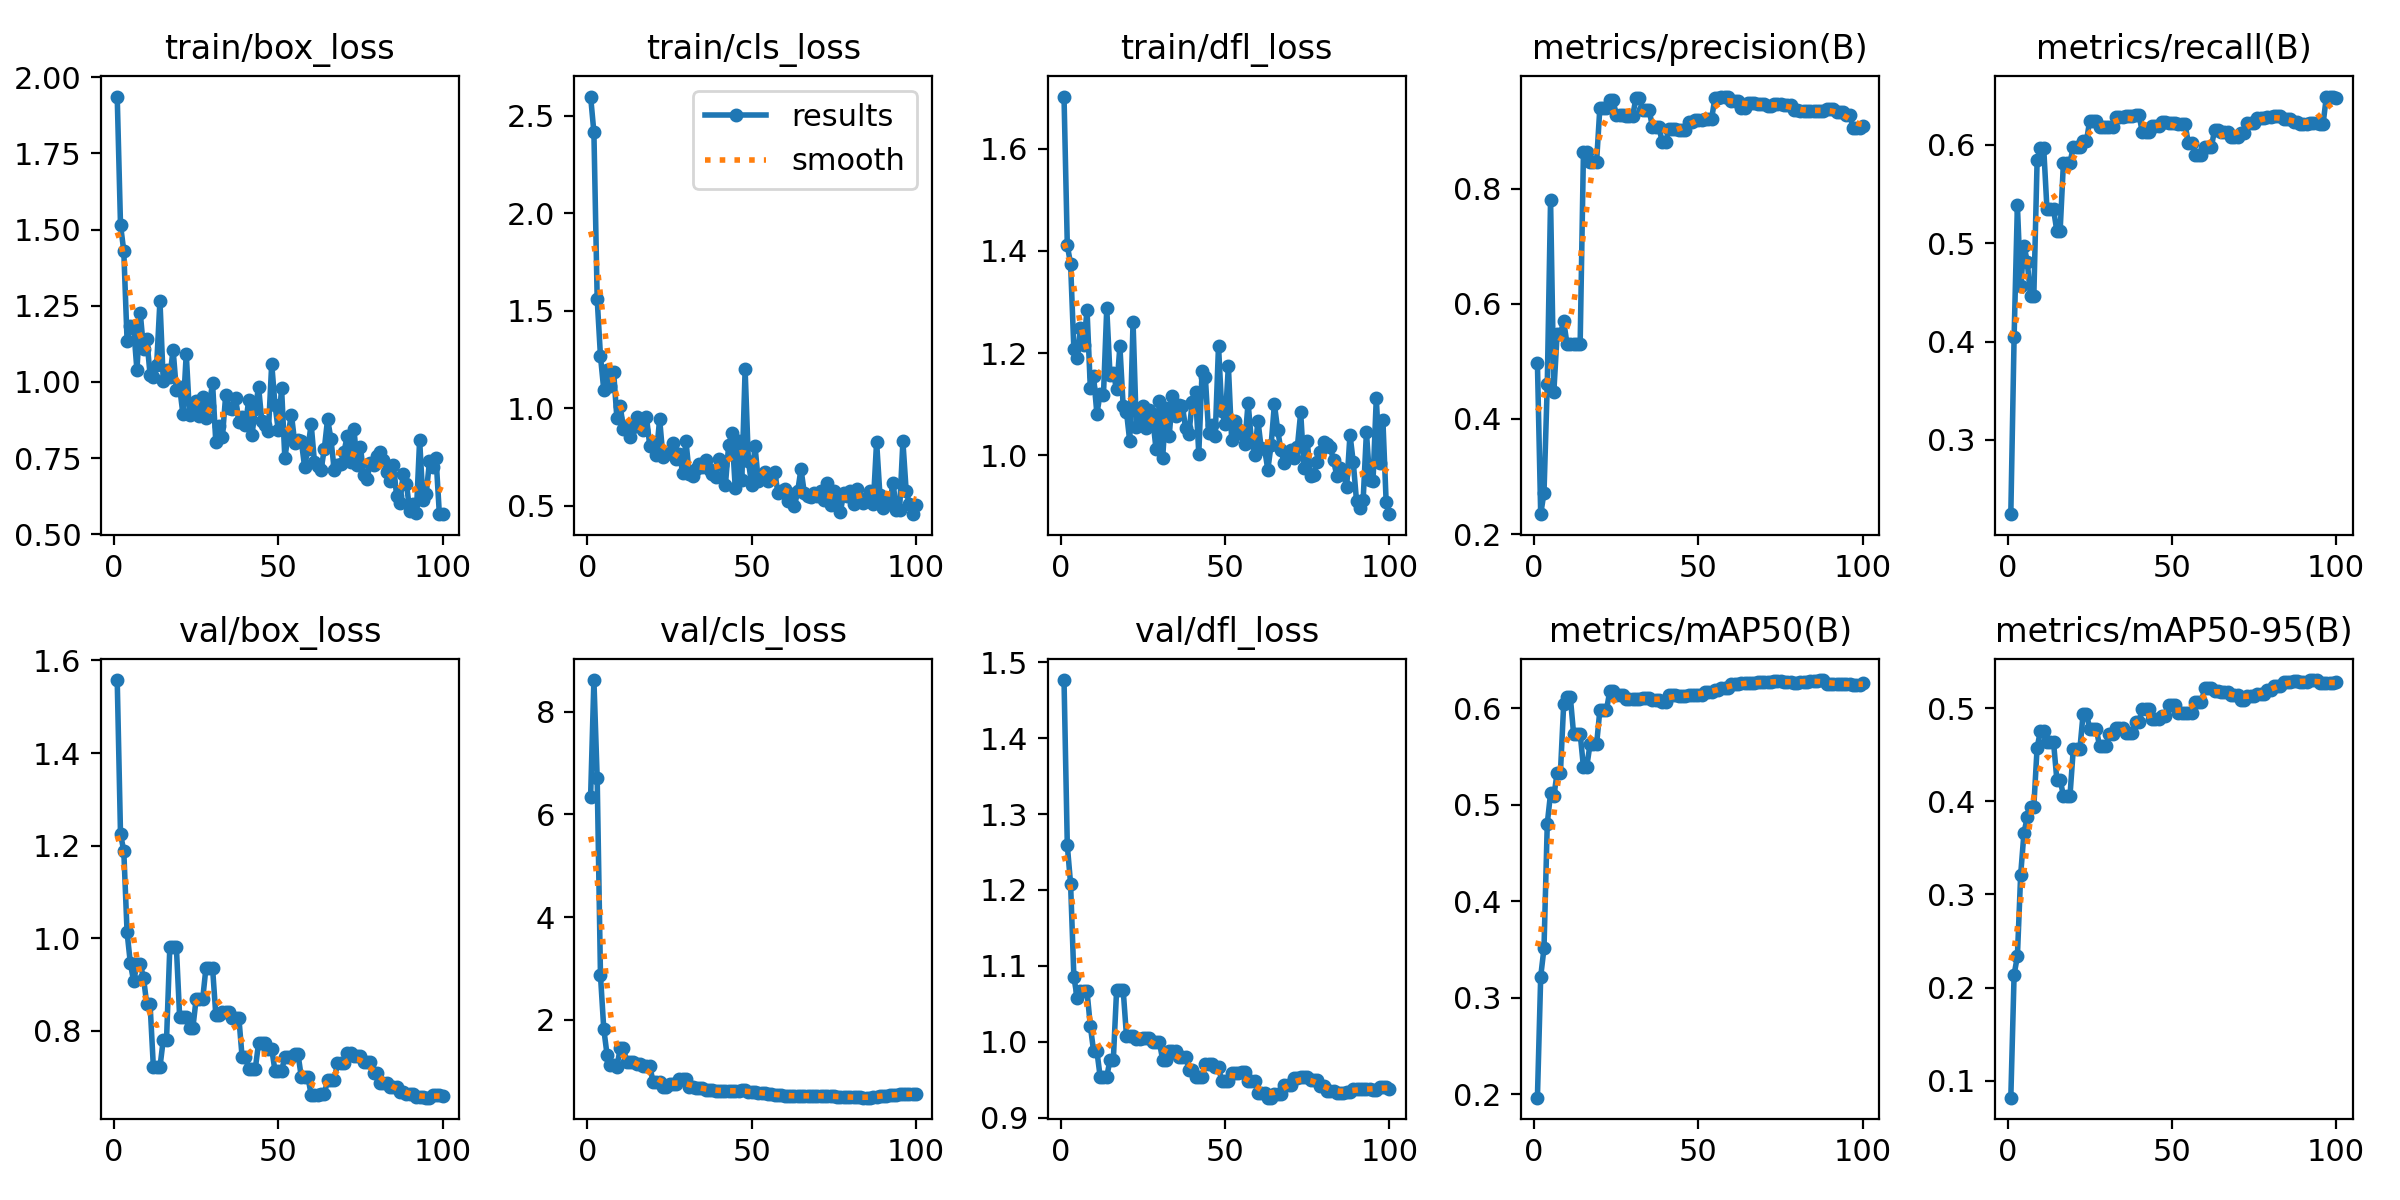

The data file committed next to this chart (first rows):
epoch, time, train/box_loss, train/cls_loss, train/dfl_loss, metrics/precision(B), metrics/recall(B), metrics/mAP50(B), metrics/mAP50-95(B), val/box_loss, val/cls_loss, val/dfl_loss, lr/pg0, lr/pg1, lr/pg2
1, 104.4, 1.937, 2.598, 1.702, 0.497, 0.2244, 0.1967, 0.08192, 1.558, 6.344, 1.477, 5e-05, 5e-05, 0.09505
2, 205.7, 1.516, 2.414, 1.411, 0.2347, 0.4046, 0.3222, 0.2139, 1.225, 8.615, 1.259, 0.00011, 0.00011, 0.08911
3, 291.8, 1.429, 1.56, 1.375, 0.2718, 0.5387, 0.3514, 0.2336, 1.188, 6.698, 1.208, 0.0001698, 0.0001698, 0.08317
4, 378.4, 1.136, 1.267, 1.207, 0.4604, 0.4561, 0.4807, 0.3213, 1.013, 2.864, 1.085, 0.0002295, 0.0002295, 0.07723
5, 454.3, 1.183, 1.094, 1.191, 0.7803, 0.4976, 0.5121, 0.366, 0.9459, 1.823, 1.058, 0.0002889, 0.0002889, 0.07129
6, 523.2, 1.178, 1.197, 1.249, 0.4476, 0.4814, 0.5092, 0.3829, 0.9071, 1.317, 1.066, 0.0003479, 0.0003479, 0.06535
7, 597.6, 1.038, 1.114, 1.215, 0.5478, 0.4461, 0.5333, 0.3943, 0.9443, 1.12, 1.066, 0.0004064, 0.0004064, 0.05941
8, 664.1, 1.228, 1.187, 1.285, 0.5478, 0.4461, 0.5333, 0.3943, 0.9443, 1.12, 1.066, 0.0004644, 0.0004644, 0.05346
9, 743.3, 1.109, 0.9475, 1.132, 0.5695, 0.5843, 0.605, 0.4575, 0.9143, 1.077, 1.021, 0.0005218, 0.0005218, 0.04752
10, 827.5, 1.141, 1.012, 1.155, 0.5304, 0.5974, 0.6122, 0.4752, 0.8568, 1.448, 0.9875, 0.0005784, 0.0005784, 0.04158
11, 904.1, 1.024, 0.893, 1.081, 0.5304, 0.5974, 0.6122, 0.4752, 0.8568, 1.448, 0.9875, 0.0006343, 0.0006343, 0.03563
12, 985.8, 1.017, 0.9076, 1.121, 0.5297, 0.5344, 0.574, 0.4632, 0.7215, 1.176, 0.9537, 0.0006892, 0.0006892, 0.02969
13, 1068, 1.055, 0.8531, 1.118, 0.5297, 0.5344, 0.574, 0.4632, 0.7215, 1.176, 0.9537, 0.0007432, 0.0007432, 0.02374
14, 1143, 1.267, 0.9014, 1.288, 0.5297, 0.5344, 0.574, 0.4632, 0.7215, 1.176, 0.9537, 0.0007962, 0.0007962, 0.0178
15, 1220, 1.004, 0.9566, 1.157, 0.863, 0.5126, 0.5395, 0.4231, 0.7801, 1.129, 0.9762, 0.0008481, 0.0008481, 0.01185
16, 1302, 1.04, 0.936, 1.16, 0.863, 0.5126, 0.5395, 0.4231, 0.7801, 1.129, 0.9762, 0.0008987, 0.0008987, 0.005899
17, 1382, 1.015, 0.8893, 1.129, 0.8464, 0.5817, 0.5627, 0.4059, 0.9802, 1.105, 1.068, 0.0009388, 0.0009388, 0.0009388
18, 1459, 1.106, 0.9533, 1.213, 0.8464, 0.5817, 0.5627, 0.4059, 0.9802, 1.105, 1.068, 0.0009311, 0.0009311, 0.0009311
19, 1539, 0.9727, 0.8072, 1.096, 0.8464, 0.5817, 0.5627, 0.4059, 0.9802, 1.105, 1.068, 0.0009229, 0.0009229, 0.0009229
20, 1622, 0.9821, 0.8266, 1.085, 0.9409, 0.5983, 0.5983, 0.4557, 0.829, 0.7828, 1.007, 0.0009144, 0.0009144, 0.0009144
21, 1701, 0.8934, 0.762, 1.027, 0.9409, 0.5983, 0.5983, 0.4557, 0.829, 0.7828, 1.007, 0.0009055, 0.0009055, 0.0009055
22, 1781, 1.093, 0.9447, 1.261, 0.9409, 0.5983, 0.5983, 0.4557, 0.829, 0.7828, 1.007, 0.0008961, 0.0008961, 0.0008961
23, 1863, 0.8908, 0.7496, 1.055, 0.9533, 0.6036, 0.6177, 0.494, 0.8056, 0.6896, 1.003, 0.0008864, 0.0008864, 0.0008864
24, 1947, 0.9262, 0.7652, 1.069, 0.9533, 0.6036, 0.6177, 0.494, 0.8056, 0.6896, 1.003, 0.0008763, 0.0008763, 0.0008763
25, 2018, 0.9379, 0.7692, 1.097, 0.9282, 0.6249, 0.6138, 0.4779, 0.8681, 0.7478, 1.005, 0.0008658, 0.0008658, 0.0008658
26, 2087, 0.8892, 0.8197, 1.053, 0.9282, 0.6249, 0.6138, 0.4779, 0.8681, 0.7478, 1.005, 0.000855, 0.000855, 0.000855
27, 2158, 0.9521, 0.7415, 1.088, 0.9282, 0.6249, 0.6138, 0.4779, 0.8681, 0.7478, 1.005, 0.0008439, 0.0008439, 0.0008439
28, 2239, 0.8822, 0.7671, 1.072, 0.9268, 0.6181, 0.6103, 0.4588, 0.9365, 0.8419, 0.9999, 0.0008323, 0.0008323, 0.0008323
29, 2321, 0.9219, 0.6689, 1.012, 0.9268, 0.6181, 0.6103, 0.4588, 0.9365, 0.8419, 0.9999, 0.0008205, 0.0008205, 0.0008205
30, 2395, 0.9969, 0.8325, 1.106, 0.9268, 0.6181, 0.6103, 0.4588, 0.9365, 0.8419, 0.9999, 0.0008084, 0.0008084, 0.0008084
31, 2476, 0.8015, 0.6632, 0.9939, 0.958, 0.6179, 0.6098, 0.4723, 0.8335, 0.6892, 0.9762, 0.000796, 0.000796, 0.000796
32, 2558, 0.8539, 0.6502, 1.093, 0.958, 0.6179, 0.6098, 0.4723, 0.8335, 0.6892, 0.9762, 0.0007832, 0.0007832, 0.0007832
33, 2641, 0.8188, 0.6861, 1.038, 0.9367, 0.629, 0.6106, 0.4783, 0.841, 0.6605, 0.9874, 0.0007702, 0.0007702, 0.0007702
34, 2716, 0.9569, 0.7117, 1.116, 0.9367, 0.629, 0.6106, 0.4783, 0.841, 0.6605, 0.9874, 0.000757, 0.000757, 0.000757
35, 2794, 0.9145, 0.6986, 1.076, 0.9367, 0.629, 0.6106, 0.4783, 0.841, 0.6605, 0.9874, 0.0007435, 0.0007435, 0.0007435
36, 2875, 0.9102, 0.7332, 1.098, 0.9064, 0.6298, 0.6086, 0.4734, 0.8286, 0.6408, 0.9801, 0.0007297, 0.0007297, 0.0007297
37, 2954, 0.948, 0.6864, 1.097, 0.9064, 0.6298, 0.6086, 0.4734, 0.8286, 0.6408, 0.9801, 0.0007158, 0.0007158, 0.0007158
38, 3027, 0.8692, 0.6611, 1.053, 0.9064, 0.6298, 0.6086, 0.4734, 0.8286, 0.6408, 0.9801, 0.0007016, 0.0007016, 0.0007016
39, 3114, 0.885, 0.6455, 1.042, 0.8801, 0.6309, 0.6069, 0.485, 0.743, 0.6149, 0.9632, 0.0006872, 0.0006872, 0.0006872
40, 3191, 0.8597, 0.7388, 1.104, 0.8801, 0.6309, 0.6069, 0.485, 0.743, 0.6149, 0.9632, 0.0006727, 0.0006727, 0.0006727
41, 3264, 0.9395, 0.7109, 1.123, 0.9036, 0.6127, 0.6141, 0.4993, 0.7178, 0.6158, 0.9539, 0.000658, 0.000658, 0.000658
42, 3337, 0.8267, 0.6054, 1.003, 0.9036, 0.6127, 0.6141, 0.4993, 0.7178, 0.6158, 0.9539, 0.0006431, 0.0006431, 0.0006431
43, 3419, 0.9104, 0.8118, 1.164, 0.9036, 0.6127, 0.6141, 0.4993, 0.7178, 0.6158, 0.9539, 0.0006281, 0.0006281, 0.0006281
44, 3500, 0.9845, 0.8715, 1.153, 0.9019, 0.6193, 0.6133, 0.4886, 0.773, 0.6122, 0.9702, 0.000613, 0.000613, 0.000613
45, 3580, 0.8703, 0.5911, 1.043, 0.9019, 0.6193, 0.6133, 0.4886, 0.773, 0.6122, 0.9702, 0.0005978, 0.0005978, 0.0005978
46, 3655, 0.8571, 0.8305, 1.059, 0.9019, 0.6193, 0.6133, 0.4886, 0.773, 0.6122, 0.9702, 0.0005824, 0.0005824, 0.0005824
47, 3735, 0.84, 0.6328, 1.039, 0.9159, 0.6232, 0.6135, 0.4917, 0.7611, 0.6257, 0.9666, 0.000567, 0.000567, 0.000567
48, 3814, 1.06, 1.199, 1.215, 0.9159, 0.6232, 0.6135, 0.4917, 0.7611, 0.6257, 0.9666, 0.0005516, 0.0005516, 0.0005516
49, 3902, 0.9246, 0.7278, 1.086, 0.9197, 0.6223, 0.6142, 0.5031, 0.7134, 0.5968, 0.9478, 0.0005361, 0.0005361, 0.0005361
50, 3994, 0.8416, 0.6071, 1.062, 0.9197, 0.6223, 0.6142, 0.5031, 0.7134, 0.5968, 0.9478, 0.0005205, 0.0005205, 0.0005205
51, 4091, 0.98, 0.8082, 1.175, 0.9197, 0.6223, 0.6142, 0.5031, 0.7134, 0.5968, 0.9478, 0.000505, 0.000505, 0.000505
52, 4191, 0.7489, 0.6274, 1.031, 0.9213, 0.6211, 0.6175, 0.4944, 0.7438, 0.5787, 0.9582, 0.0004895, 0.0004895, 0.0004895
53, 4286, 0.8291, 0.6555, 1.067, 0.9213, 0.6211, 0.6175, 0.4944, 0.7438, 0.5787, 0.9582, 0.0004739, 0.0004739, 0.0004739
54, 4376, 0.8925, 0.6744, 1.051, 0.9213, 0.6211, 0.6175, 0.4944, 0.7438, 0.5787, 0.9582, 0.0004584, 0.0004584, 0.0004584
55, 4472, 0.8005, 0.6287, 1.041, 0.9577, 0.6024, 0.6186, 0.4946, 0.7495, 0.5573, 0.9594, 0.000443, 0.000443, 0.000443
56, 4565, 0.81, 0.6424, 1.023, 0.9577, 0.6024, 0.6186, 0.4946, 0.7495, 0.5573, 0.9594, 0.0004276, 0.0004276, 0.0004276
57, 4655, 0.807, 0.6714, 1.103, 0.9599, 0.5894, 0.621, 0.5066, 0.7004, 0.5371, 0.9477, 0.0004122, 0.0004122, 0.0004122
58, 4737, 0.7217, 0.5653, 1.029, 0.9599, 0.5894, 0.621, 0.5066, 0.7004, 0.5371, 0.9477, 0.000397, 0.000397, 0.000397
59, 4821, 0.7812, 0.574, 1.002, 0.9599, 0.5894, 0.621, 0.5066, 0.7004, 0.5371, 0.9477, 0.0003819, 0.0003819, 0.0003819
60, 4907, 0.8617, 0.5857, 1.068, 0.9524, 0.5981, 0.6255, 0.5217, 0.6621, 0.5149, 0.9319, 0.0003669, 0.0003669, 0.0003669
... 40 more rows
